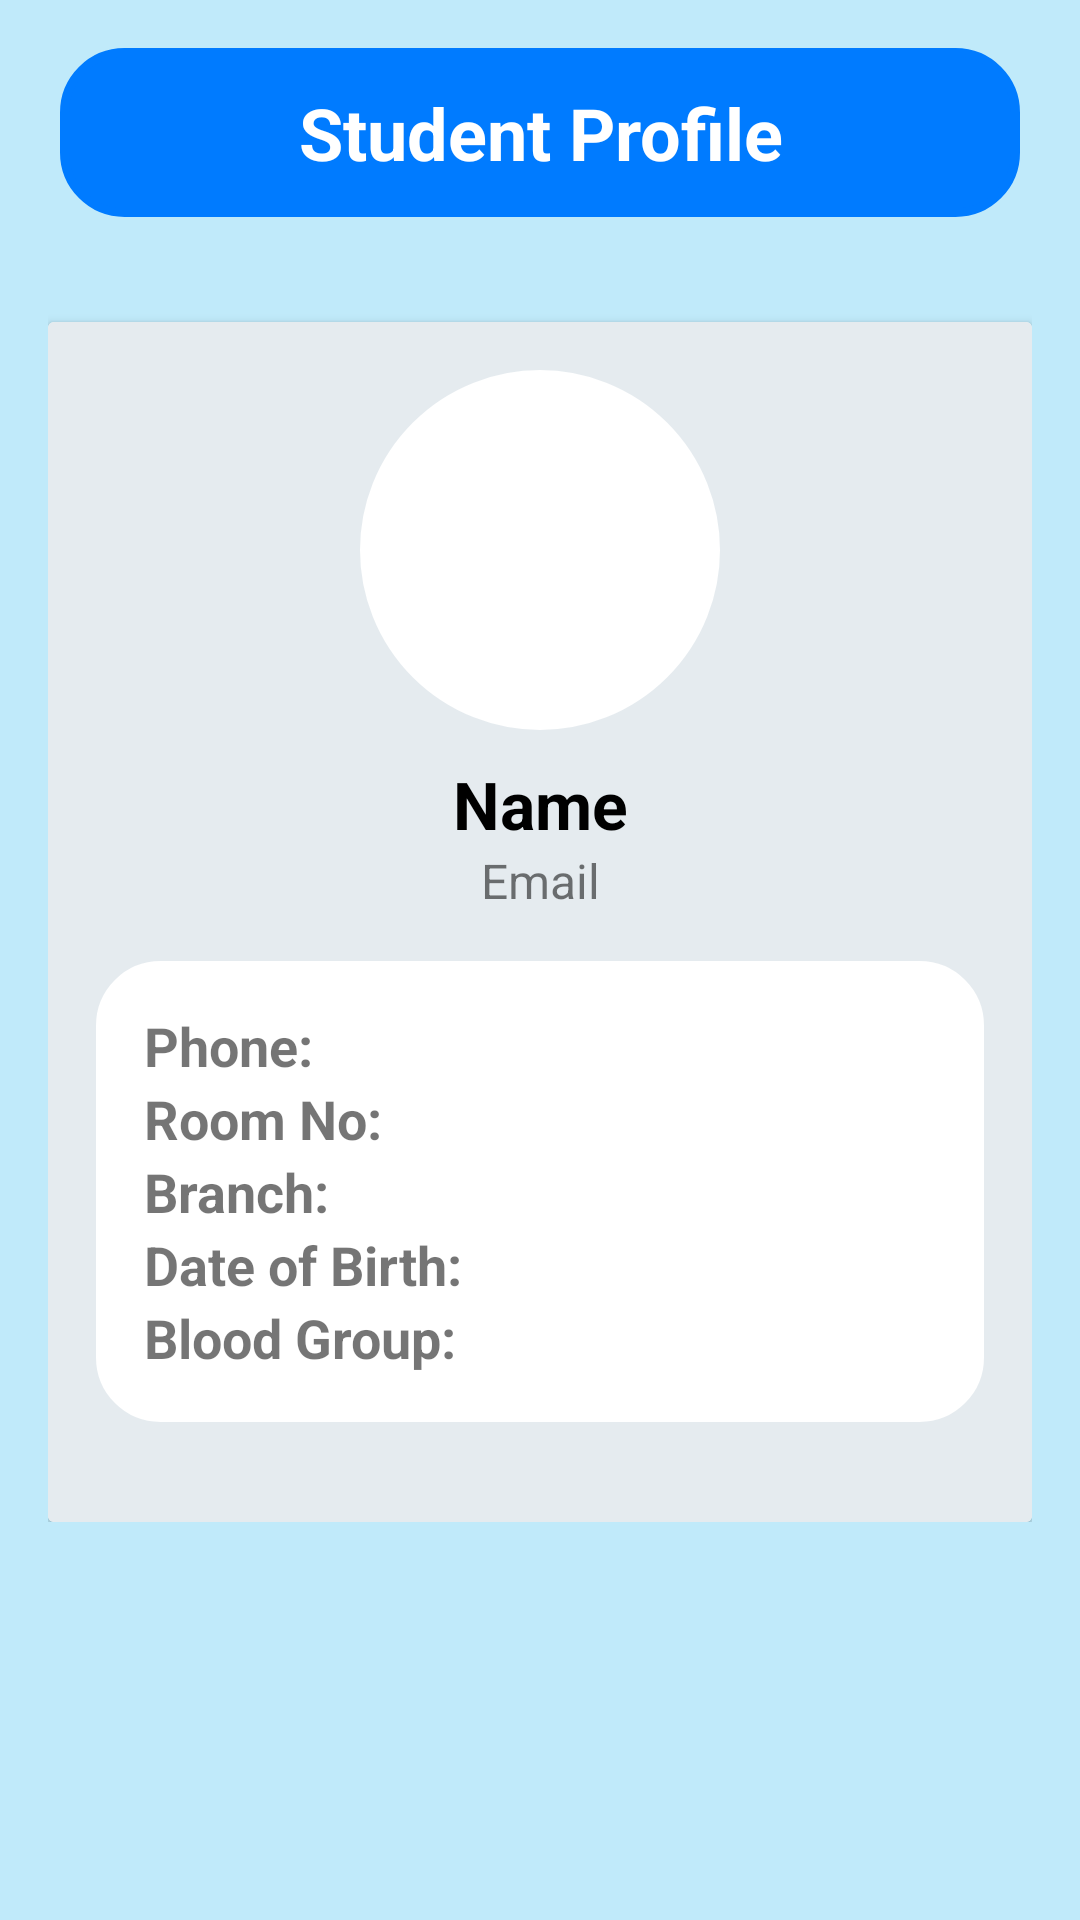

Reconstruct the res/layout file that produces this screen, plus the resources it refers to.
<!-- AndroidManifest.xml: application theme Theme.HopsTack -->
<!-- res/layout/activity_detailed_profile.xml -->
<?xml version="1.0" encoding="utf-8"?>
<androidx.constraintlayout.widget.ConstraintLayout xmlns:android="http://schemas.android.com/apk/res/android"
    xmlns:app="http://schemas.android.com/apk/res-auto"
    xmlns:tools="http://schemas.android.com/tools"
    android:id="@+id/main"
    android:layout_width="match_parent"
    android:layout_height="match_parent"
    android:background="#D3DEDF"
    tools:context=".DetailedProfileActivity">

    <ScrollView
        android:layout_width="match_parent"
        android:layout_height="match_parent"
        android:background="#C0EAFA">

        <LinearLayout
            android:layout_width="match_parent"
            android:layout_height="wrap_content"
            android:orientation="vertical"
            android:gravity="center"
            android:padding="16dp">

            <TextView
                android:layout_width="320dp"
                android:layout_height="wrap_content"
                android:text="Student Profile"
                android:textSize="24sp"
                android:textColor="@color/white"
                android:background="@drawable/logbg"
                android:backgroundTint="@color/navyblue"
                android:textStyle="bold"
                android:gravity="center"
                android:paddingVertical="12dp"
                android:layout_marginBottom="20dp"/>


            
            <androidx.cardview.widget.CardView
                android:layout_width="match_parent"
                android:layout_height="wrap_content"
                android:radius="20dp"
                android:layout_marginTop="15dp"
                android:background="@drawable/logbg"
                android:backgroundTint="@color/white"
                android:elevation="8dp">

                <LinearLayout
                    android:layout_width="match_parent"
                    android:layout_height="400dp"
                    android:orientation="vertical"
                    android:background="#E5EBEF"
                    android:padding="16dp"
                    android:gravity="top|center">

                    <ImageView
                        android:id="@+id/profileImage"
                        android:layout_width="120dp"
                        android:layout_height="120dp"
                        android:src="@drawable/baseline_person_24"
                        android:scaleType="centerCrop"
                        android:background="@drawable/circle_bg"/>

                    <TextView
                        android:id="@+id/nameText"
                        android:layout_width="match_parent"
                        android:layout_height="wrap_content"
                        android:gravity="center"
                        android:text="Name"
                        android:textSize="22sp"
                        android:textStyle="bold"
                        android:textColor="@color/black"
                        android:layout_marginTop="10dp"/>

                    <TextView
                        android:id="@+id/emailText"
                        android:layout_width="match_parent"
                        android:layout_height="wrap_content"
                        android:gravity="center"
                        android:textSize="16sp"
                        android:text="Email" />

                    <TableLayout
                        android:layout_width="match_parent"
                        android:layout_height="wrap_content"
                        android:background="@drawable/logbg"
                        android:backgroundTint="@android:color/white"
                        android:padding="16dp"
                        android:layout_marginTop="16dp"
                        android:elevation="8dp"
                        android:radius="20dp">

                        <TableRow>
                            <TextView android:text="Phone:" android:textSize="18sp" android:textStyle="bold"
                                android:paddingRight="6dp"/>
                            <TextView android:id="@+id/phoneText" android:textSize="18sp" />
                        </TableRow>

                        <TableRow>
                            <TextView android:text="Room No:" android:textSize="18sp" android:textStyle="bold" android:paddingRight="6dp"/>
                            <TextView android:id="@+id/roomNoText" android:textSize="18sp"/>
                        </TableRow>

                        <TableRow>
                            <TextView android:text="Branch:" android:textSize="18sp" android:textStyle="bold" android:paddingRight="6dp"/>
                            <TextView android:id="@+id/branchText" android:textSize="18sp"/>
                        </TableRow>

                        <TableRow>
                            <TextView android:text="Date of Birth:" android:textSize="18sp" android:textStyle="bold"
                                android:paddingRight="6dp"/>
                            <TextView android:id="@+id/dobText"  android:textSize="18sp"/>
                        </TableRow>

                        <TableRow>
                            <TextView android:text="Blood Group:" android:textSize="18sp" android:textStyle="bold" android:paddingRight="6dp"/>
                            <TextView android:id="@+id/bloodGroupText"  android:textSize="18sp"/>
                        </TableRow>
                    </TableLayout>
                </LinearLayout>
            </androidx.cardview.widget.CardView>

            

        </LinearLayout>
    </ScrollView>
</androidx.constraintlayout.widget.ConstraintLayout>
<!-- resources referenced by this layout -->
<resources>
  <color name="black">#FF000000</color>
  <color name="navyblue">#007BFF</color>
  <color name="white">#FFFFFF</color>
  <!-- drawable circle_bg (drawable) -->
  <?xml version="1.0" encoding="utf-8"?>
  <shape xmlns:android="http://schemas.android.com/apk/res/android"
      android:shape="oval">
      <solid android:color="@color/white" />
      <size android:width="120dp" android:height="120dp"/>
      <stroke android:width="1dp" android:color="@color/white"/>
  </shape>
  <!-- drawable logbg (drawable) -->
  <?xml version="1.0" encoding="utf-8"?>
  <shape xmlns:android="http://schemas.android.com/apk/res/android"
      android:shape="rectangle">
      <stroke
          android:color="@color/navyblue"
          android:width="3dp"/>
      <corners
          android:radius="20dp"/>
  
  </shape>
  <style name="Theme.HopsTack" parent="Theme.MaterialComponents.DayNight.DarkActionBar">
          
          <item name="colorPrimary">@color/purple_500</item>
          <item name="colorPrimaryVariant">@color/navyblue</item>
          <item name="colorOnPrimary">@color/white</item>
          
          <item name="colorSecondary">@color/navyblue</item>
          <item name="colorSecondaryVariant">@color/navyblue</item>
          <item name="colorOnSecondary">@color/black</item>
          
          <item name="android:statusBarColor">@color/navyblue</item>
          
      </style>
  <color name="purple_500">#007BFF</color>
</resources>
